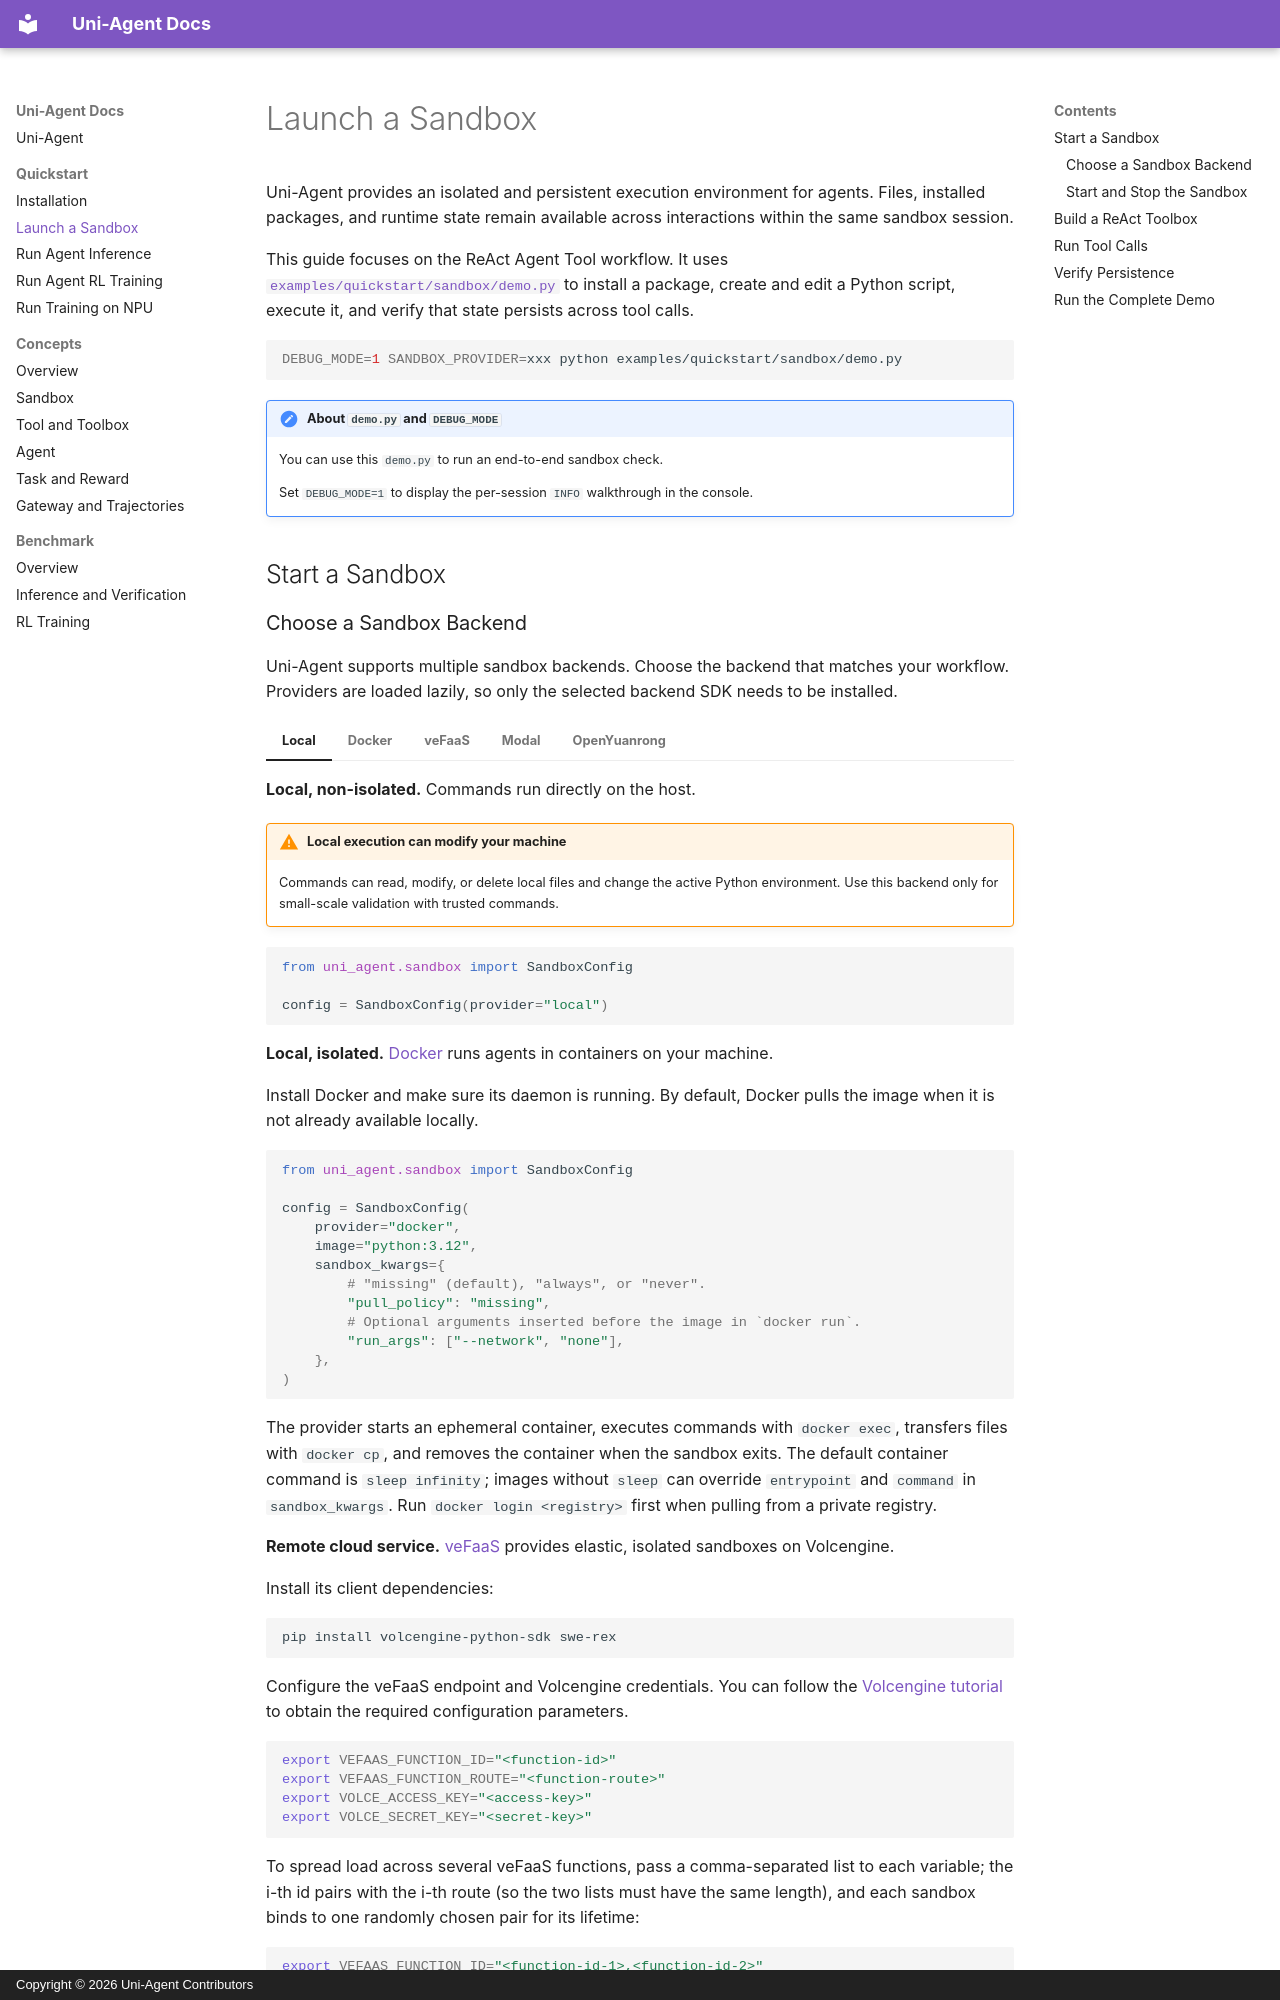

repository: Flowersea37/Uni-Agent-Metastone · page: quickstart/launch-sandbox.html · generator: mkdocs · copyright: Copyright © 2026 Uni-Agent Contributors

# Launch a Sandbox

Uni-Agent provides an isolated and persistent execution environment for agents. Files, installed packages, and runtime state remain available across interactions within the same sandbox session.

This guide focuses on the ReAct Agent Tool workflow. It uses [`examples/quickstart/sandbox/demo.py`](https://github.com/Flowersea37/uni-agent-metastone/blob/main/examples/quickstart/sandbox/demo.py) to install a package, create and edit a Python script, execute it, and verify that state persists across tool calls.

```bash
DEBUG_MODE=1 SANDBOX_PROVIDER=xxx python examples/quickstart/sandbox/demo.py
```

!!! note "About `demo.py` and `DEBUG_MODE`"
    You can use this `demo.py` to run an end-to-end sandbox check.

    Set `DEBUG_MODE=1` to display the per-session `INFO` walkthrough in the console.

## Start a Sandbox
